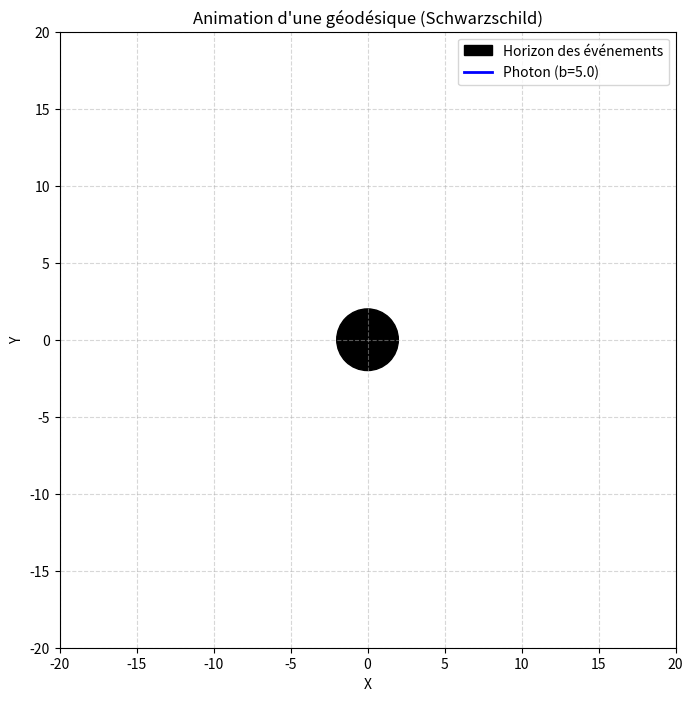

Generate this figure with matplotlib:
import numpy as np
import matplotlib.pyplot as plt
from matplotlib.animation import FuncAnimation
from scipy.integrate import solve_ivp

# ==========================================
# 1. PARAMÈTRES PHYSIQUES & CALCUL (Idem)
# ==========================================
M = 1.0
r_H = 2.0 * M
b = 5.0  # Tu pourras tester 5.196 ou 6.5 ici aussi !

r0 = 30.0
phi0 = 0.0
phip0 = b / (r0**2)
rp0 = -np.sqrt(1.0 - (b**2 * (1.0 - (2.0 * M) / r0)) / (r0**2))

def geodesique_schwarzschild(lambda_param, Y):
    r, rp, phi, phip = Y
    if r <= r_H:
        return [0.0, 0.0, 0.0, 0.0]
    d2r = - (M * rp**2) / (r * (r - 2.0 * M)) + (r - 2.0 * M) * (r - 3.0 * M) * phip**2
    d2phi = - (2.0 * rp * phip) / r
    return [rp, d2r, phip, d2phi]

Y0 = [r0, rp0, phi0, phip0]
lambda_span = (0.0, 200.0)
lambda_eval = np.linspace(0.0, 200.0, 2000) # 2000 points pour une animation fluide

def touche_horizon(lambda_param, Y):
    return Y[0] - (r_H + 0.01)
touche_horizon.terminal = True

sol = solve_ivp(geodesique_schwarzschild, lambda_span, Y0, t_eval=lambda_eval, events=touche_horizon, method='RK45')

# Transformation des données calculées
r_vals = sol.y[0]
phi_vals = sol.y[2]
x_vals = r_vals * np.cos(phi_vals)
y_vals = r_vals * np.sin(phi_vals)

# ==========================================
# 2. CONFIGURATION DE L'ANIMATION MATPLOTLIB
# ==========================================
fig, ax = plt.subplots(figsize=(8, 8))

# Éléments statiques (le trou noir)
trou_noir = plt.Circle((0, 0), r_H, color='black', label='Horizon des événements')
ax.add_patch(trou_noir)

# Éléments dynamiques (vides au départ, mis à jour par l'animation)
ligne_trajectoire, = ax.plot([], [], color='blue', linewidth=2, label=f'Photon (b={b})')
point_photon, = ax.plot([], [], color='red', marker='o', markersize=8) # Le photon brillant

# Habillage du graphique
ax.set_xlim(-20, 20)
ax.set_ylim(-20, 20)
ax.set_xlabel('X')
ax.set_ylabel('Y')
ax.set_title("Animation d'une géodésique (Schwarzschild)")
ax.grid(True, linestyle='--', alpha=0.5)
ax.legend(loc='upper right')
ax.set_aspect('equal')

# Fonction d'initialisation de l'animation
def init():
    ligne_trajectoire.set_data([], [])
    point_photon.set_data([], [])
    return ligne_trajectoire, point_photon

# Fonction appelée à chaque frame (mise à jour des données)
def update(frame):
    # On affiche la trajectoire du début jusqu'à la frame actuelle
    ligne_trajectoire.set_data(x_vals[:frame], y_vals[:frame])
    # On place le point rouge à la position exacte de la frame actuelle
    point_photon.set_data([x_vals[frame]], [y_vals[frame]])
    return ligne_trajectoire, point_photon

# Lancement de l'animation
# frames=len(x_vals) détermine le nombre total d'images
# interval=15 détermine le temps en millisecondes entre chaque image
ani = FuncAnimation(fig, update, frames=len(x_vals), init_func=init, blit=True, interval=15, repeat=False)

plt.show()
